The GitHub repository xXBricksquadXx/cnnnet-pytorch contains a labelled image folder "data" with 2 categories: cat, fish. Examples follow, each with its label.

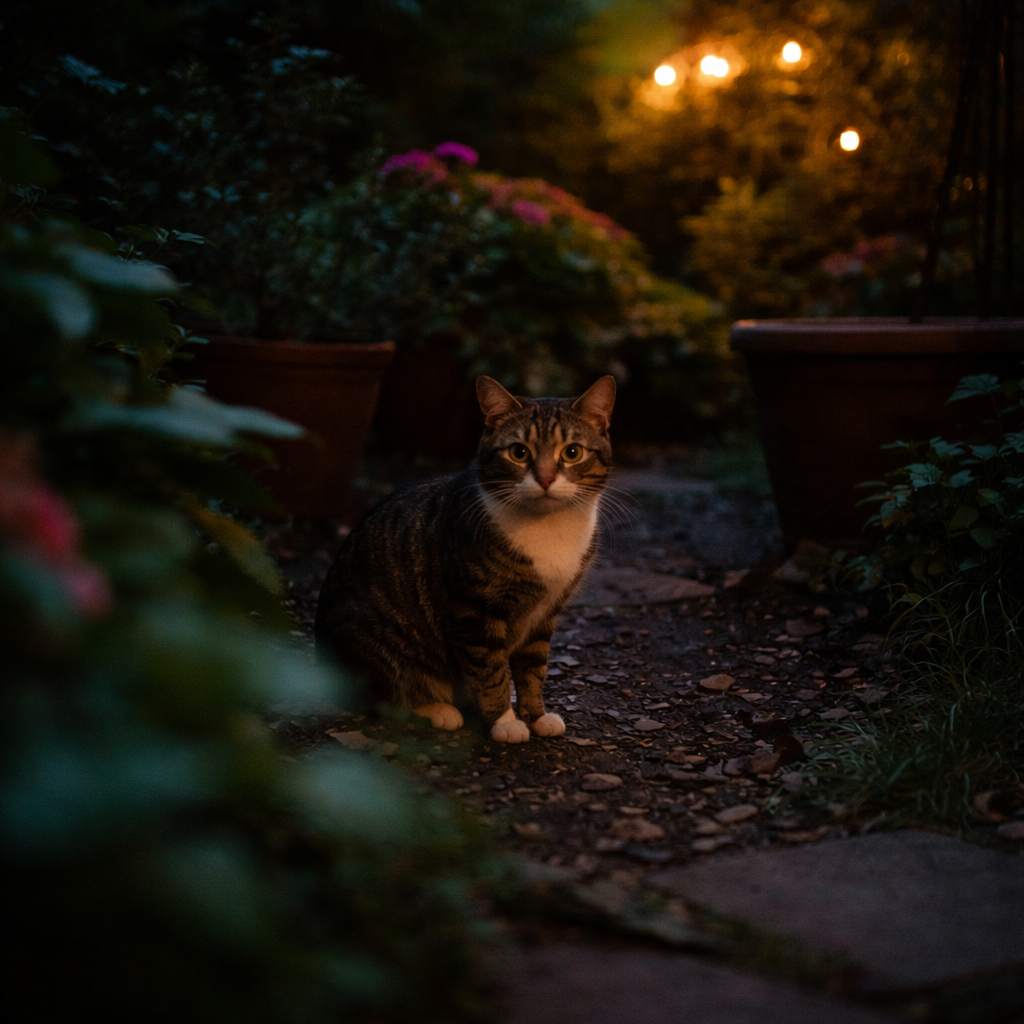
Label: cat

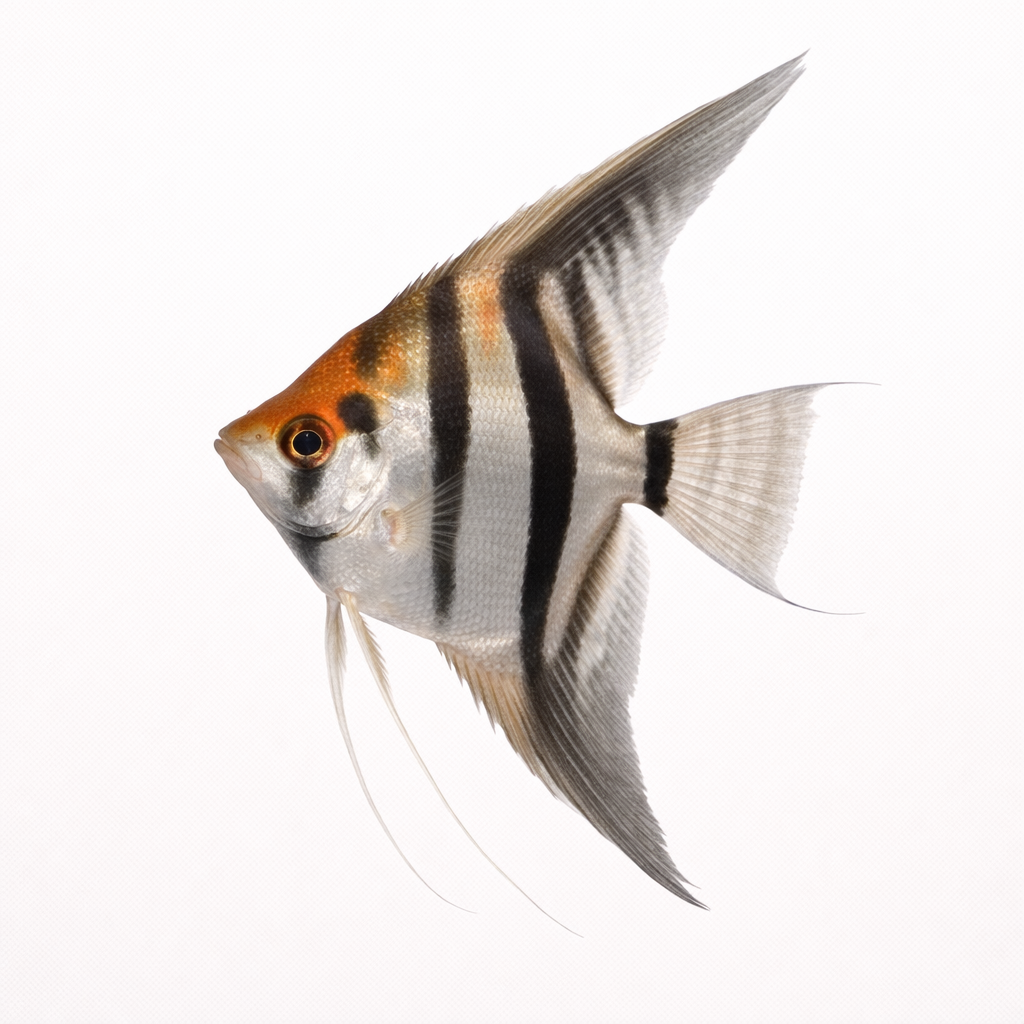
Label: fish

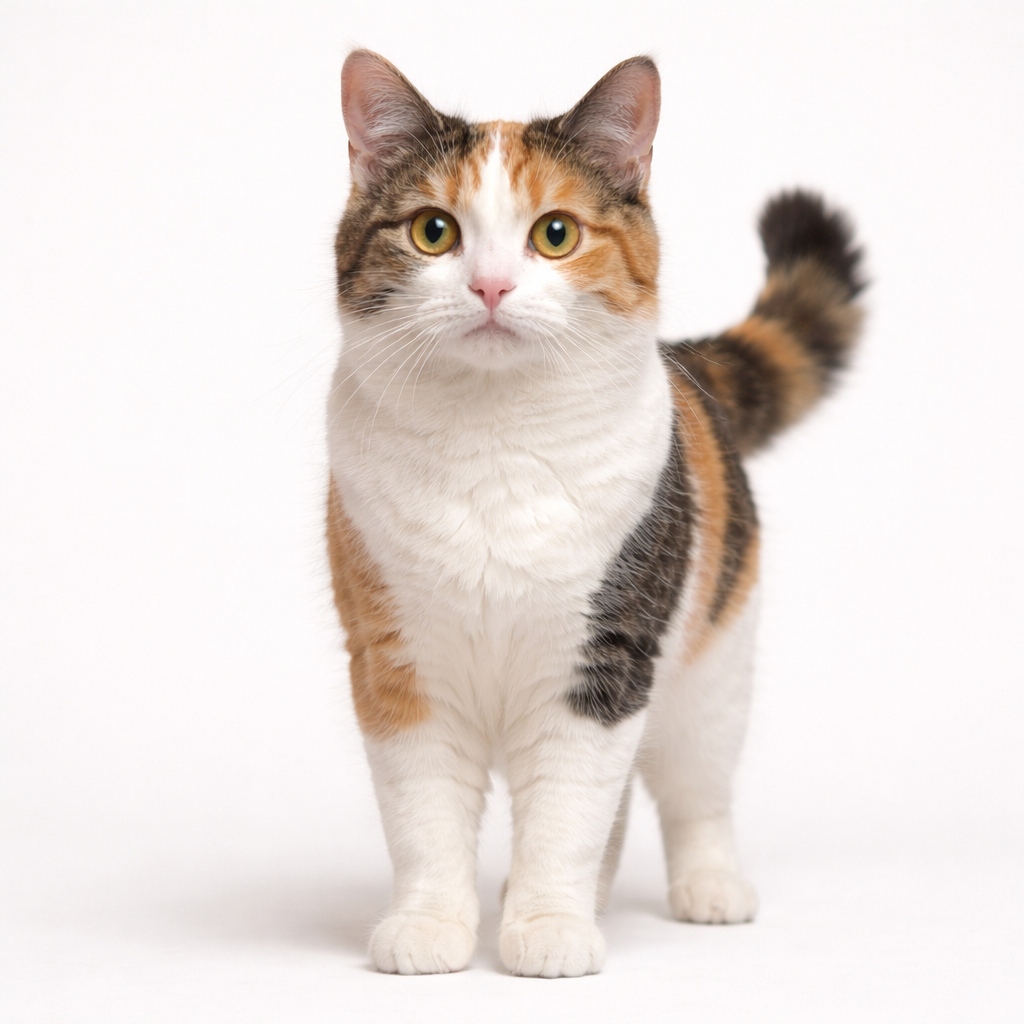
Label: cat

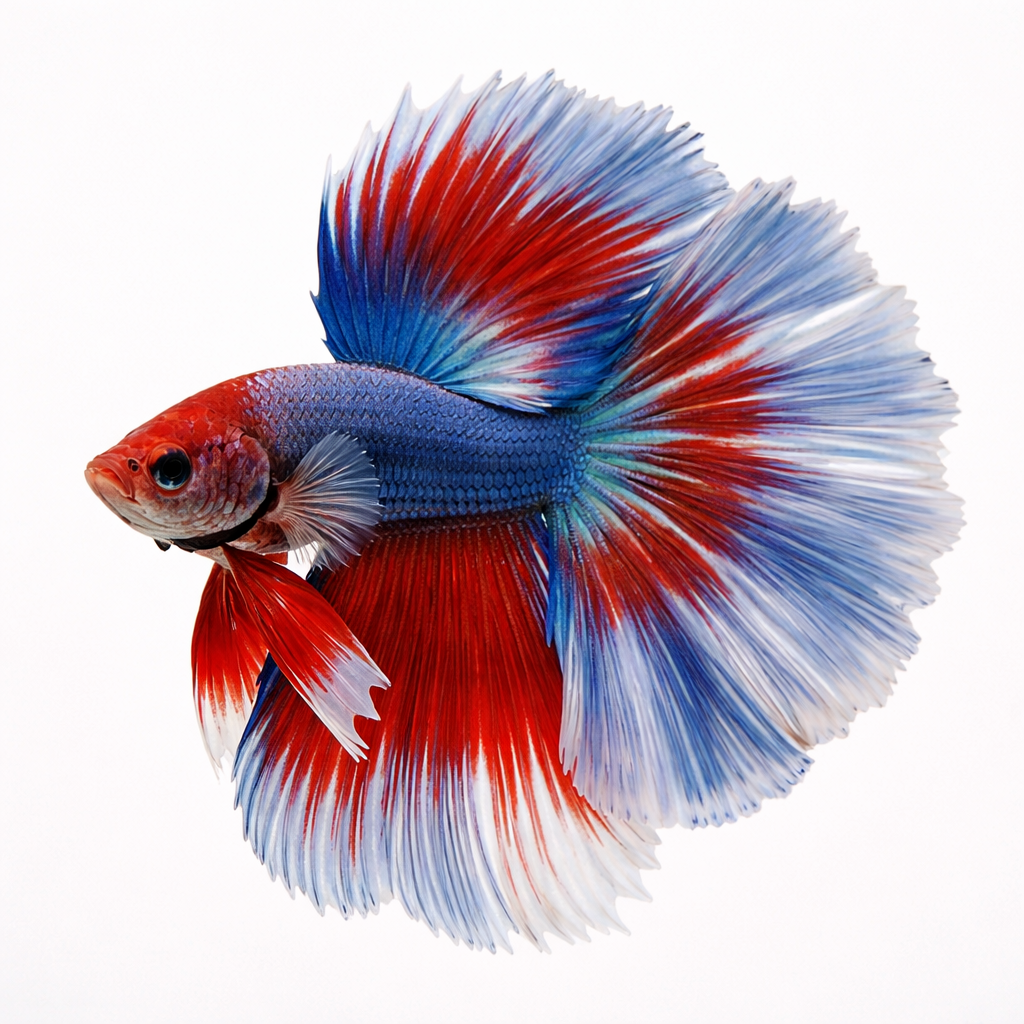
Label: fish

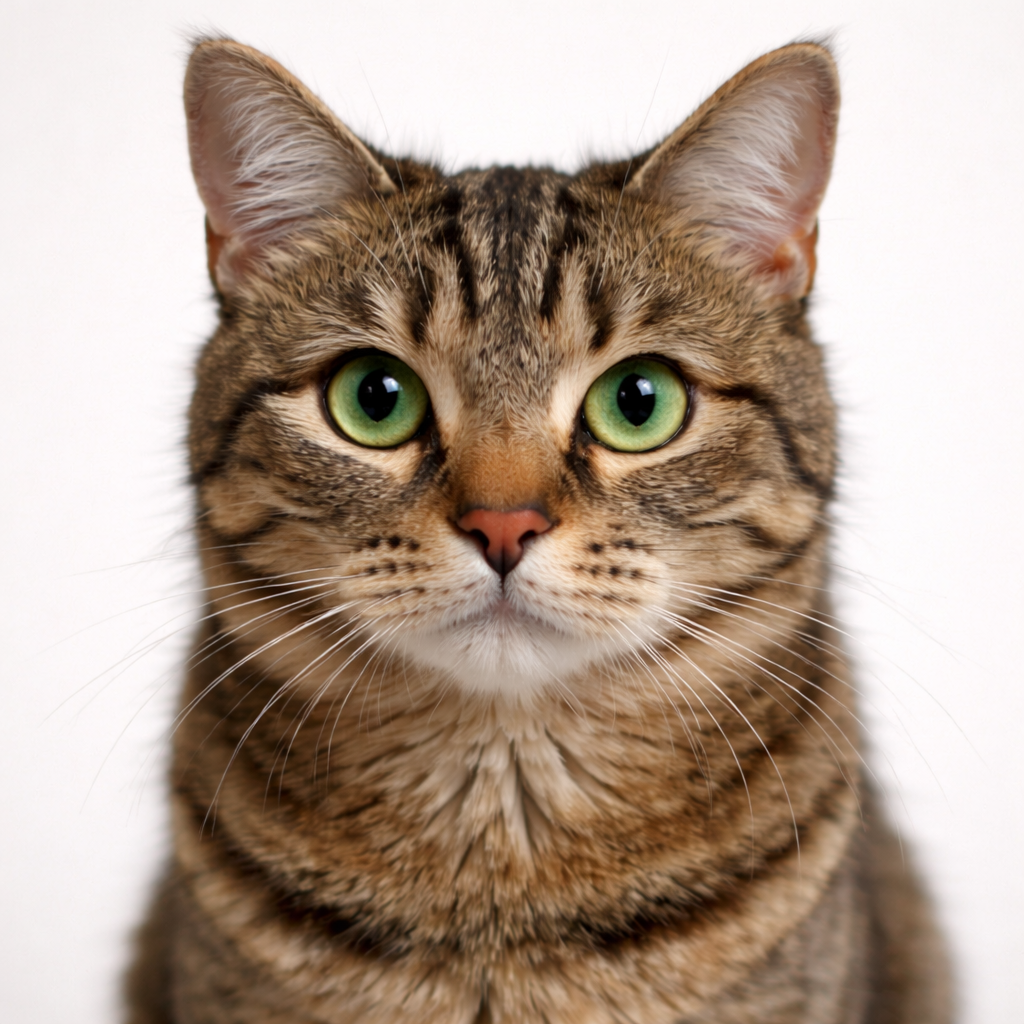
Label: cat

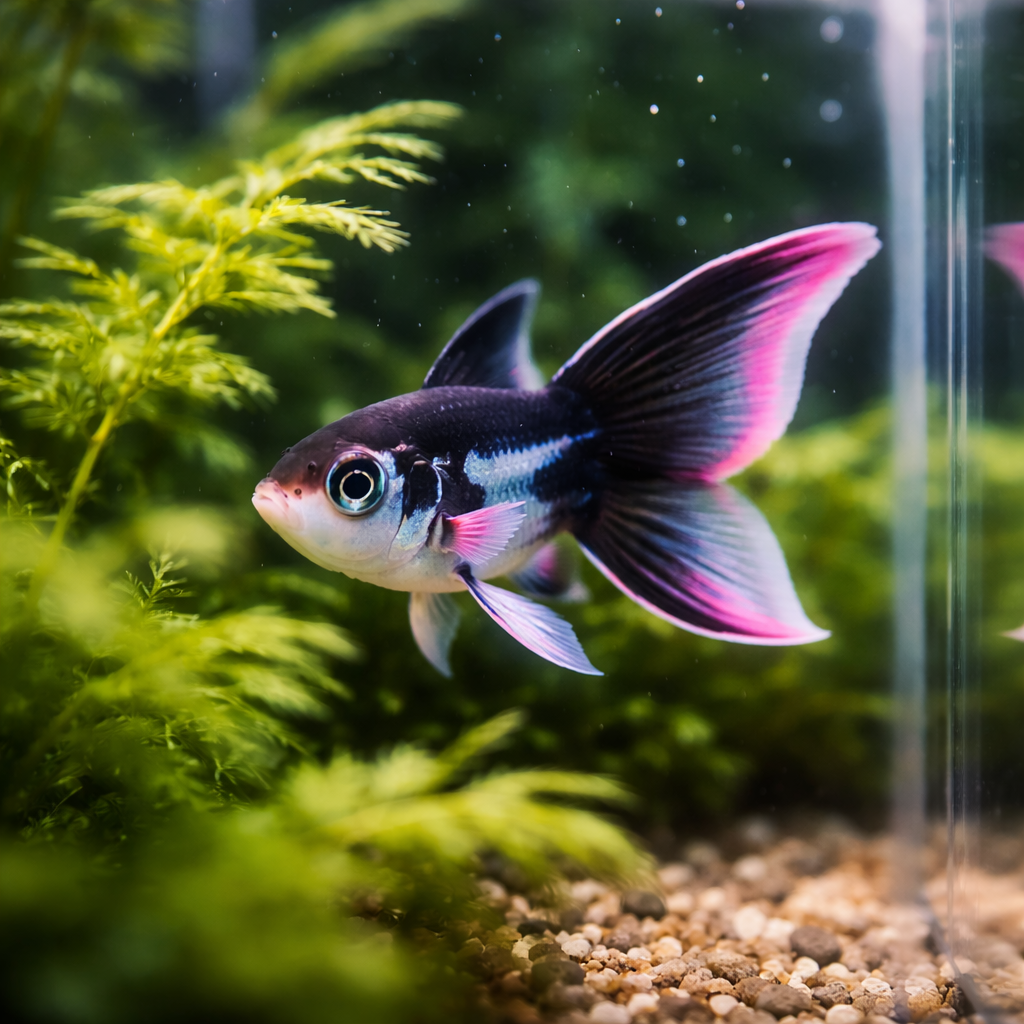
Label: fish
